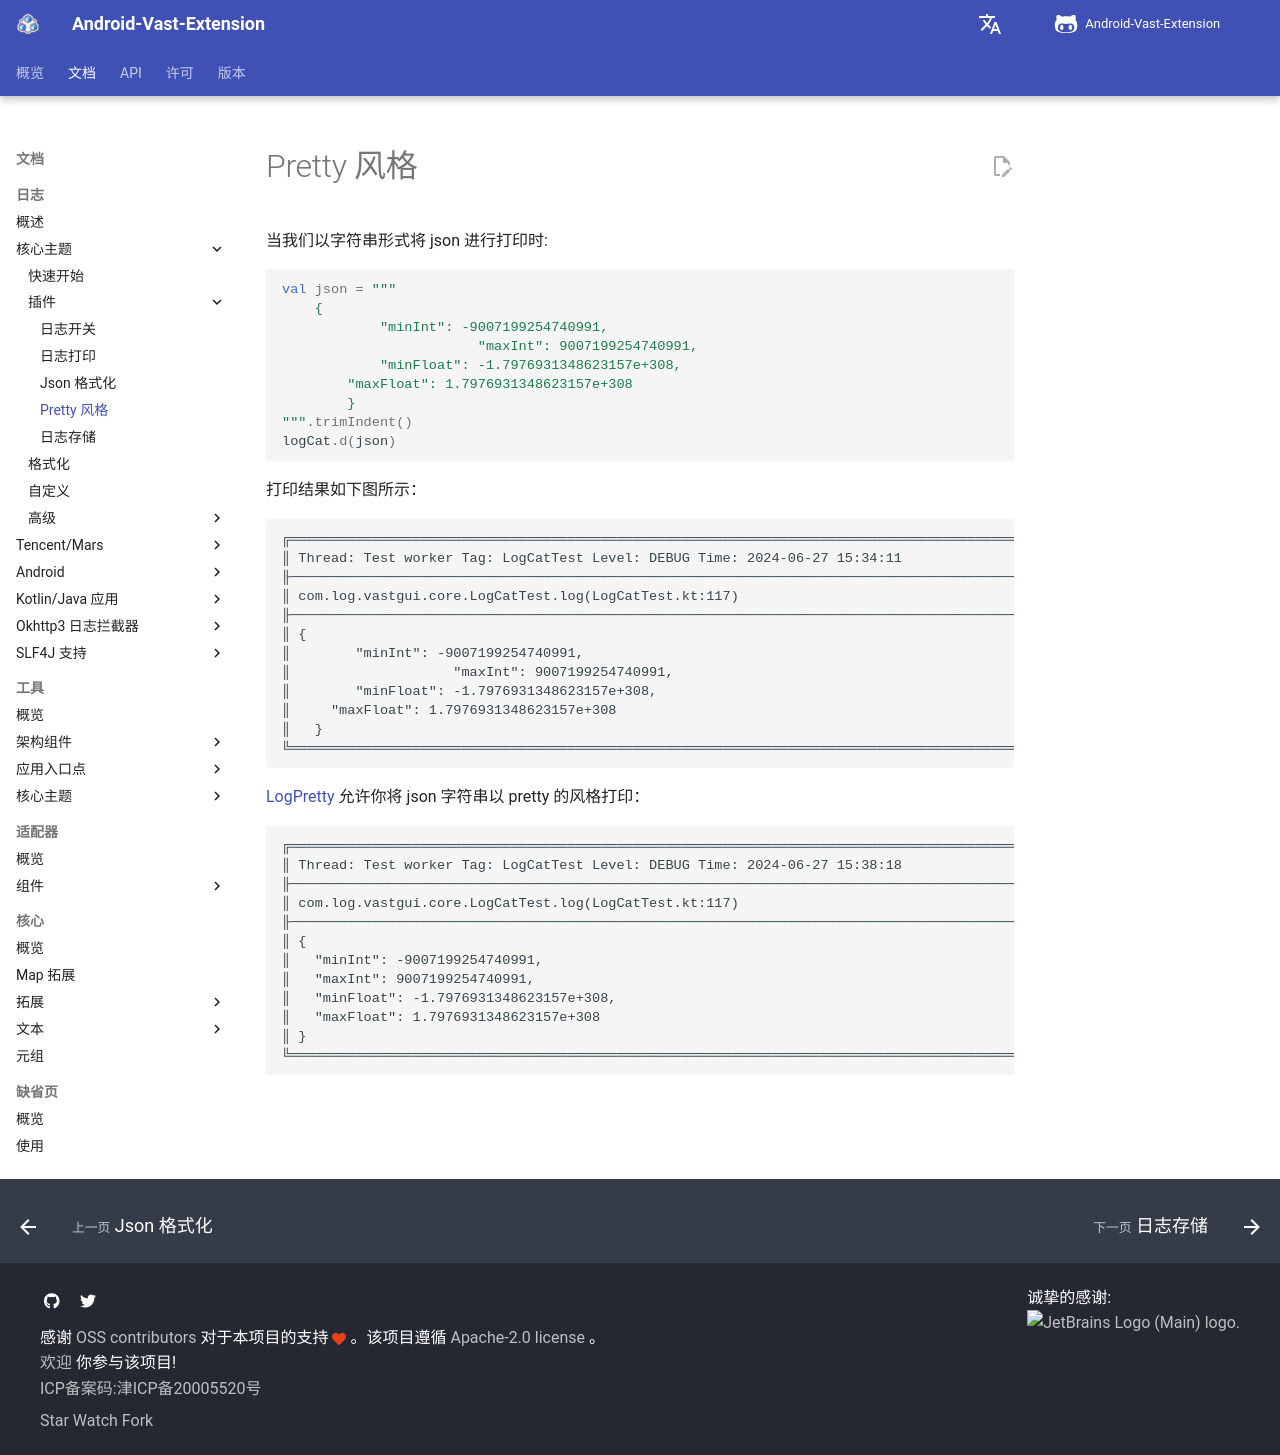

repository: SakurajimaMaii/AVE-DOC · page: documents/log/log-core/plugin/pretty/index.html · generator: mkdocs

# Pretty 风格

当我们以字符串形式将 json 进行打印时:

```kotlin
val json = """
    {
            "minInt": -9007199254740991,
                        "maxInt": 9007199254740991,
            "minFloat": -1.7976931348623157e+308,
        "maxFloat": 1.7976931348623157e+308
        }   
""".trimIndent()
logCat.d(json)
```

打印结果如下图所示：

```
╔════════════════════════════════════════════════════════════════════════════════════════════════════
║ Thread: Test worker Tag: LogCatTest Level: DEBUG Time: 2024-06-27 15:34:11
╟────────────────────────────────────────────────────────────────────────────────────────────────────
║ com.log.vastgui.core.LogCatTest.log(LogCatTest.kt:117)
╟────────────────────────────────────────────────────────────────────────────────────────────────────
║ {
║        "minInt": -9007199254740991,
║                    "maxInt": 9007199254740991,
║        "minFloat": -1.7976931348623157e+308,
║     "maxFloat": 1.7976931348623157e+308
║   }   
╚════════════════════════════════════════════════════════════════════════════════════════════════════
```

[LogPretty](https://api.ave.entropy2020.cn/log/core/com.log.vastgui.core.plugin/-log-pretty/index.html) 允许你将 json 字符串以 pretty 的风格打印：

```
╔════════════════════════════════════════════════════════════════════════════════════════════════════
║ Thread: Test worker Tag: LogCatTest Level: DEBUG Time: 2024-06-27 15:38:18
╟────────────────────────────────────────────────────────────────────────────────────────────────────
║ com.log.vastgui.core.LogCatTest.log(LogCatTest.kt:117)
╟────────────────────────────────────────────────────────────────────────────────────────────────────
║ {
║   "minInt": -9007199254740991,
║   "maxInt": 9007199254740991,
║   "minFloat": -1.7976931348623157e+308,
║   "maxFloat": 1.7976931348623157e+308
║ }
╚════════════════════════════════════════════════════════════════════════════════════════════════════
```
